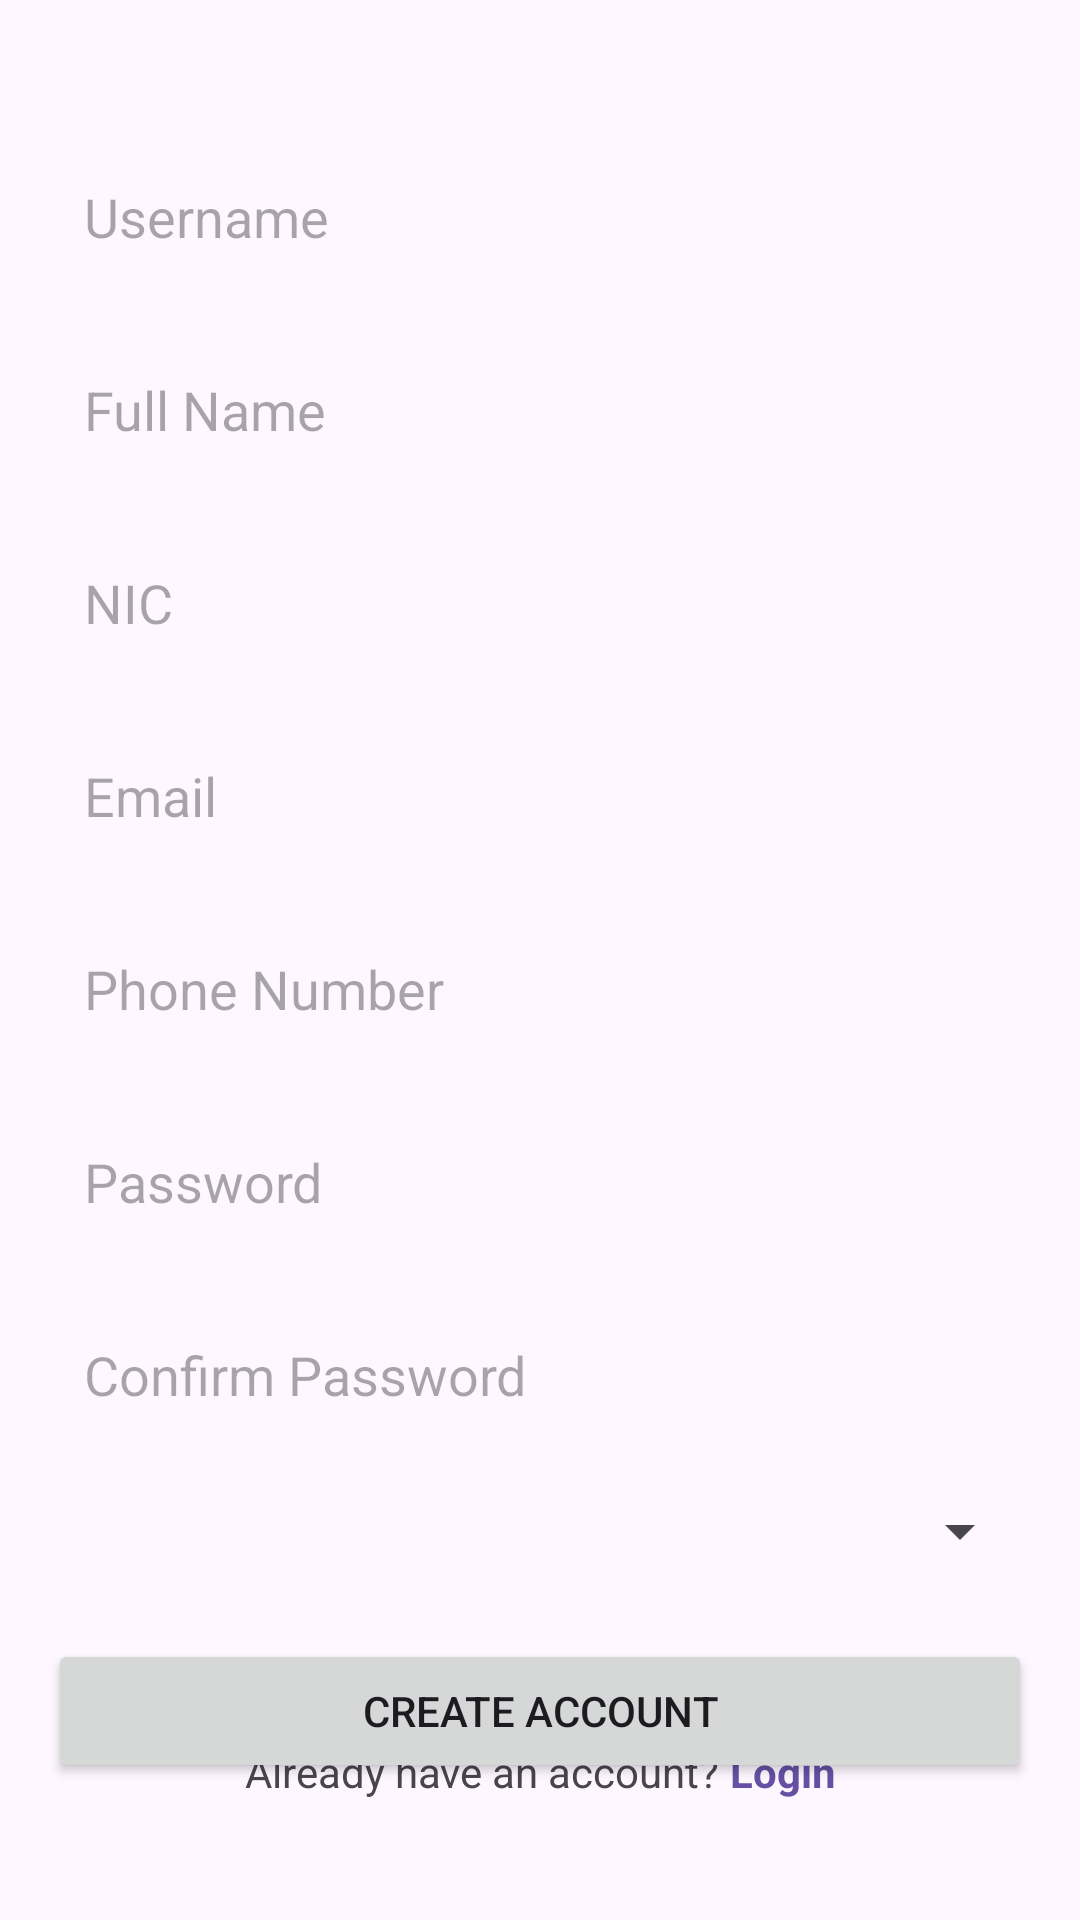

Produce the Android XML layout that renders to this screen, including the resource entries it uses.
<!-- AndroidManifest.xml: application theme Theme.EV -->
<!-- res/layout/activity_signup.xml -->
<?xml version="1.0" encoding="utf-8"?>
<androidx.constraintlayout.widget.ConstraintLayout xmlns:android="http://schemas.android.com/apk/res/android"
    xmlns:app="http://schemas.android.com/apk/res-auto"
    xmlns:tools="http://schemas.android.com/tools"
    android:layout_width="match_parent"
    android:layout_height="match_parent"
    tools:context=".Signup"
    android:padding="16dp">

    <EditText
        android:id="@+id/usernameEditText"
        android:layout_width="0dp"
        android:layout_height="wrap_content"
        android:layout_marginTop="32dp"
        android:hint="Username"
        android:inputType="textPersonName"
        android:background="@drawable/edit_text_background"
        android:padding="12dp"
        app:layout_constraintEnd_toEndOf="parent"
        app:layout_constraintStart_toStartOf="parent"
        app:layout_constraintTop_toTopOf="parent" />

    <EditText
        android:id="@+id/fullNameEditText"
        android:layout_width="0dp"
        android:layout_height="wrap_content"
        android:layout_marginTop="16dp"
        android:hint="Full Name"
        android:inputType="textPersonName"
        android:background="@drawable/edit_text_background"
        android:padding="12dp"
        app:layout_constraintEnd_toEndOf="parent"
        app:layout_constraintStart_toStartOf="parent"
        app:layout_constraintTop_toBottomOf="@+id/usernameEditText" />

    <EditText
        android:id="@+id/nicEditText"
        android:layout_width="0dp"
        android:layout_height="wrap_content"
        android:layout_marginTop="16dp"
        android:hint="NIC"
        android:inputType="text"
        android:background="@drawable/edit_text_background"
        android:padding="12dp"
        app:layout_constraintEnd_toEndOf="parent"
        app:layout_constraintStart_toStartOf="parent"
        app:layout_constraintTop_toBottomOf="@+id/fullNameEditText" />

    <EditText
        android:id="@+id/emailEditText"
        android:layout_width="0dp"
        android:layout_height="wrap_content"
        android:layout_marginTop="16dp"
        android:hint="Email"
        android:inputType="textEmailAddress"
        android:background="@drawable/edit_text_background"
        android:padding="12dp"
        app:layout_constraintEnd_toEndOf="parent"
        app:layout_constraintStart_toStartOf="parent"
        app:layout_constraintTop_toBottomOf="@+id/nicEditText" />

    <EditText
        android:id="@+id/phoneEditText"
        android:layout_width="0dp"
        android:layout_height="wrap_content"
        android:layout_marginTop="16dp"
        android:hint="Phone Number"
        android:inputType="phone"
        android:background="@drawable/edit_text_background"
        android:padding="12dp"
        app:layout_constraintEnd_toEndOf="parent"
        app:layout_constraintStart_toStartOf="parent"
        app:layout_constraintTop_toBottomOf="@+id/emailEditText" />

    <EditText
        android:id="@+id/passwordEditText"
        android:layout_width="0dp"
        android:layout_height="wrap_content"
        android:layout_marginTop="16dp"
        android:hint="Password"
        android:inputType="textPassword"
        android:background="@drawable/edit_text_background"
        android:padding="12dp"
        app:layout_constraintEnd_toEndOf="parent"
        app:layout_constraintStart_toStartOf="parent"
        app:layout_constraintTop_toBottomOf="@+id/phoneEditText" />

    <EditText
        android:id="@+id/confirmPasswordEditText"
        android:layout_width="0dp"
        android:layout_height="wrap_content"
        android:layout_marginTop="16dp"
        android:hint="Confirm Password"
        android:inputType="textPassword"
        android:background="@drawable/edit_text_background"
        android:padding="12dp"
        app:layout_constraintEnd_toEndOf="parent"
        app:layout_constraintStart_toStartOf="parent"
        app:layout_constraintTop_toBottomOf="@+id/passwordEditText" />

    <Spinner
        android:id="@+id/roleSpinner"
        android:layout_width="0dp"
        android:layout_height="wrap_content"
        android:layout_marginTop="16dp"
        app:layout_constraintEnd_toEndOf="parent"
        app:layout_constraintStart_toStartOf="parent"
        app:layout_constraintTop_toBottomOf="@+id/confirmPasswordEditText" />

    <Button
        android:id="@+id/signUpButton"
        android:layout_width="0dp"
        android:layout_height="wrap_content"
        android:layout_marginTop="24dp"
        android:text="Create Account"
        android:padding="12dp"
        app:layout_constraintEnd_toEndOf="parent"
        app:layout_constraintStart_toStartOf="parent"
        app:layout_constraintTop_toBottomOf="@+id/roleSpinner" />

    <LinearLayout
        android:layout_width="wrap_content"
        android:layout_height="wrap_content"
        android:orientation="horizontal"
        app:layout_constraintBottom_toBottomOf="parent"
        app:layout_constraintStart_toStartOf="parent"
        app:layout_constraintEnd_toEndOf="parent"
        android:layout_marginBottom="24dp">

        <TextView
            android:layout_width="wrap_content"
            android:layout_height="wrap_content"
            android:text="Already have an account? " />

        <TextView
            android:id="@+id/signInTextView"
            android:layout_width="wrap_content"
            android:layout_height="wrap_content"
            android:text="Login"
            android:textColor="?attr/colorPrimary"
            android:textStyle="bold"/>
    </LinearLayout>

</androidx.constraintlayout.widget.ConstraintLayout>
<!-- resources referenced by this layout -->
<resources>
  <style name="Theme.EV" parent="Base.Theme.EV" />
  <style name="Base.Theme.EV" parent="Theme.Material3.DayNight.NoActionBar">
          
          
      </style>
</resources>
